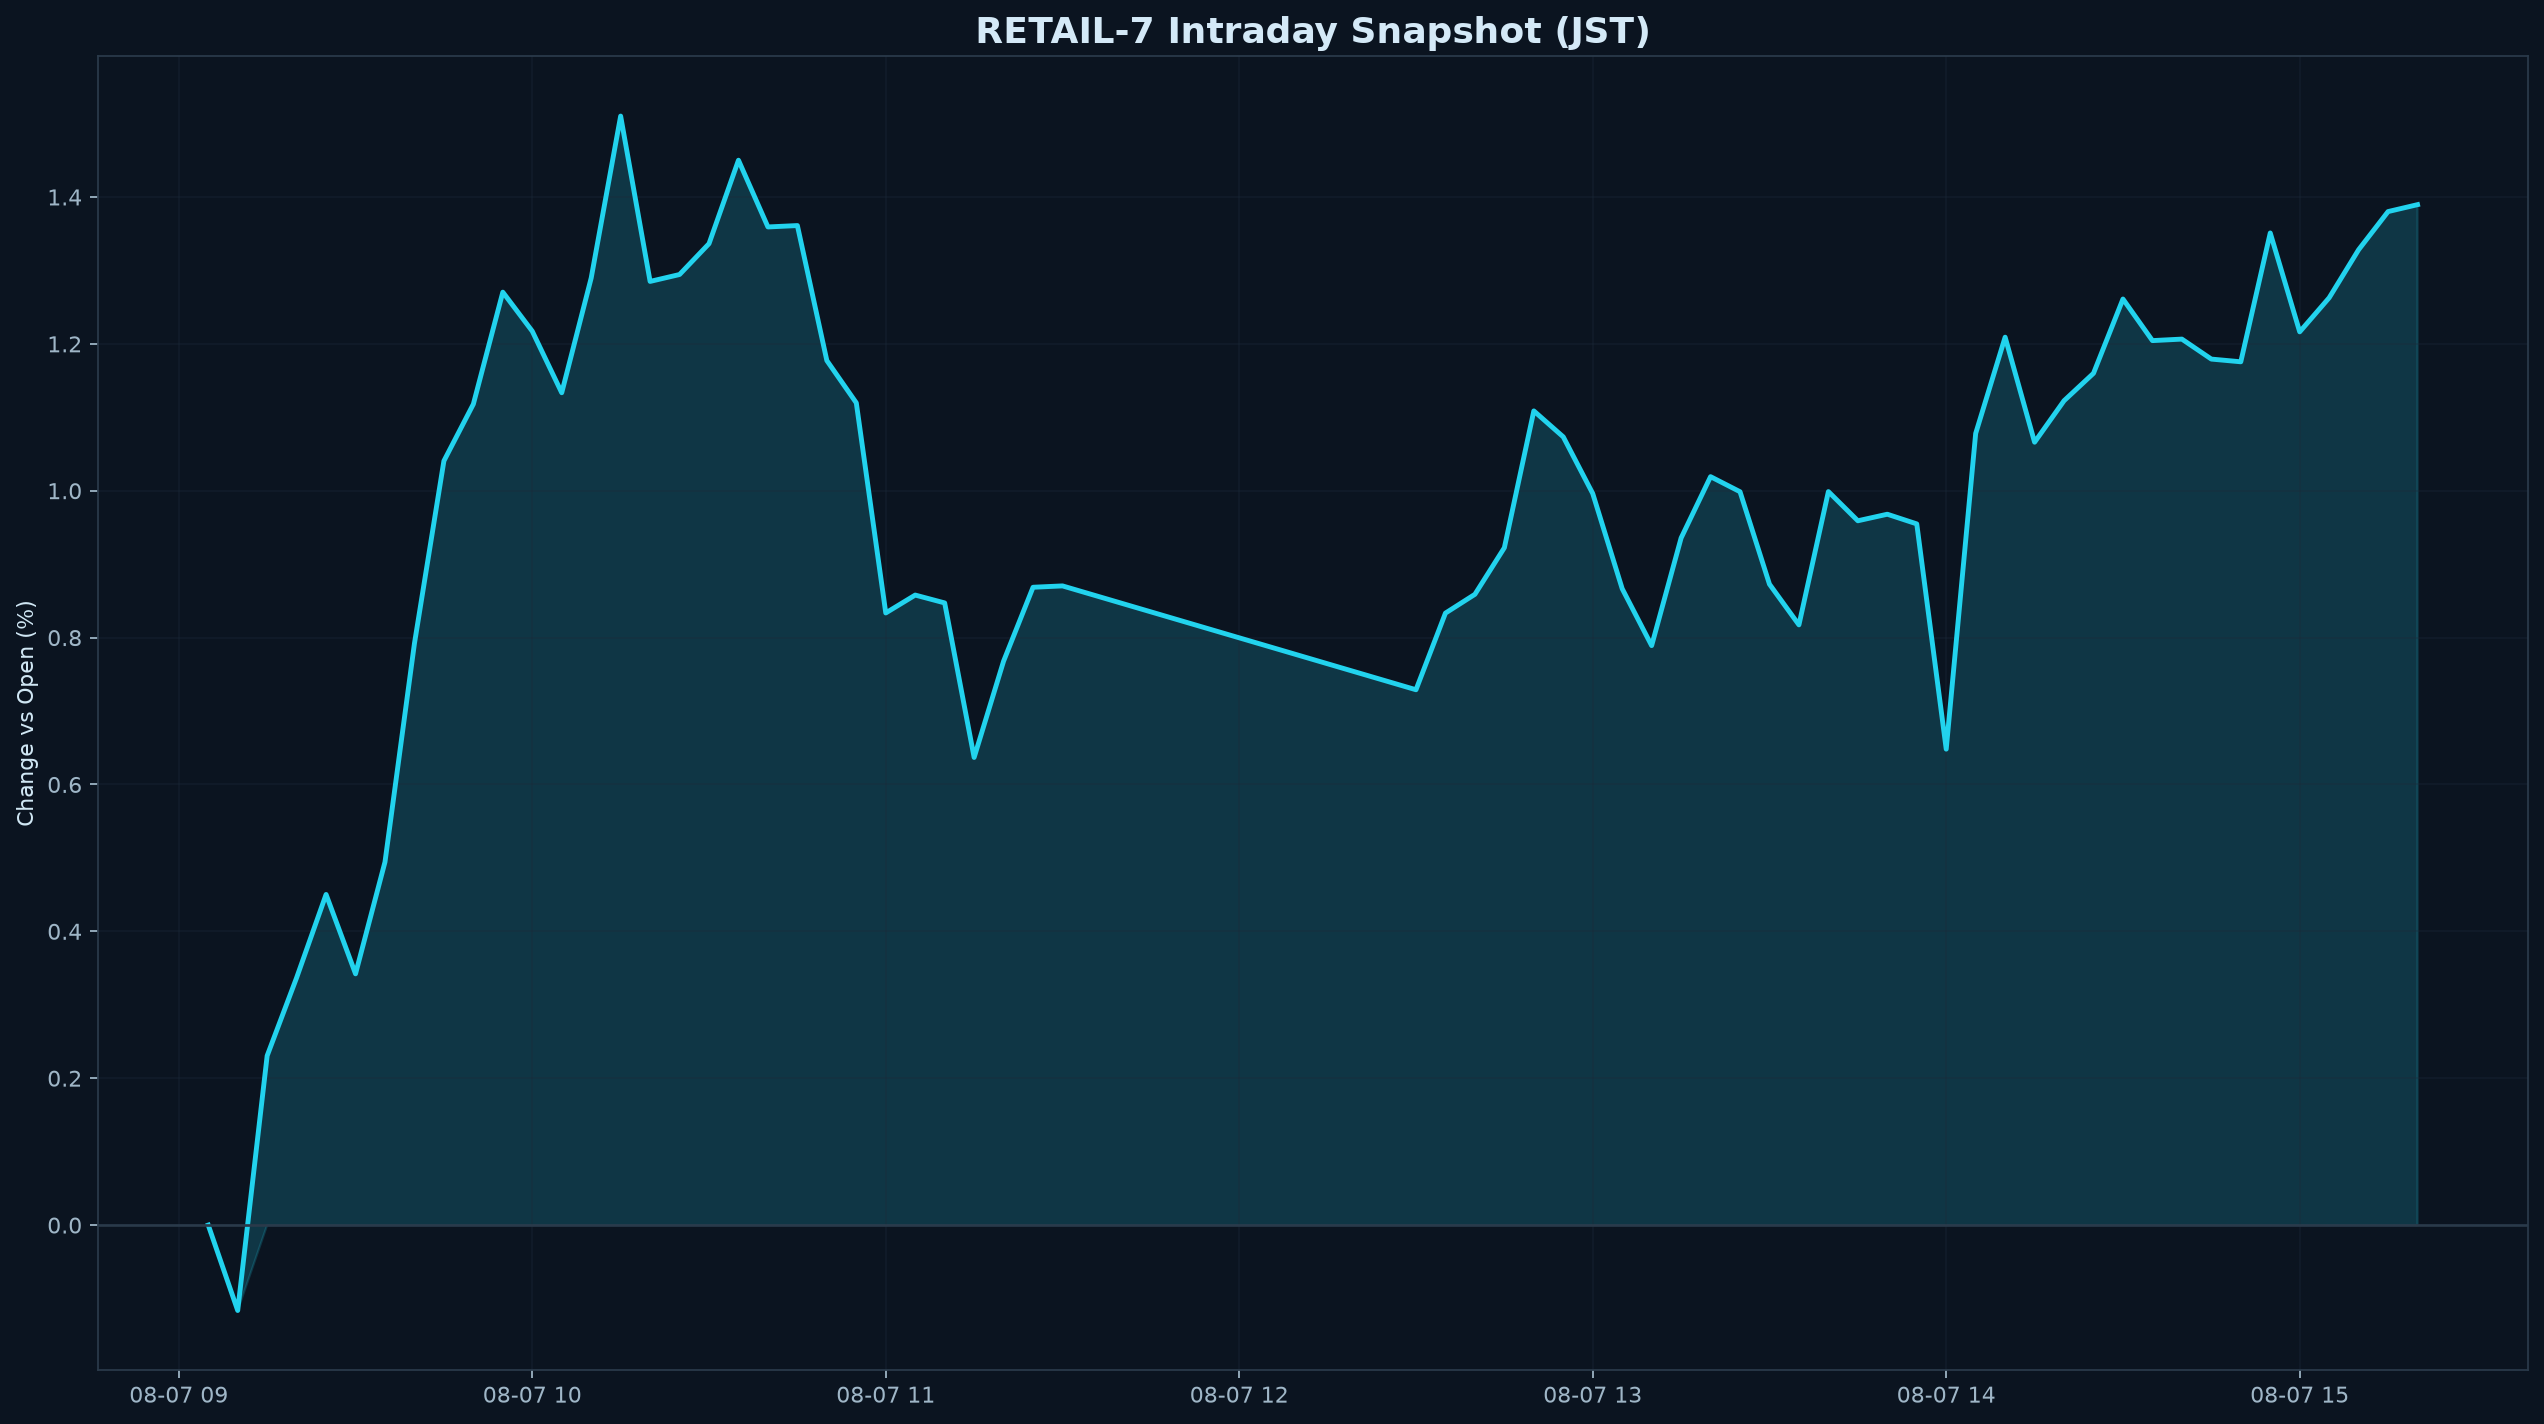

Values plotted in this chart, from the file beside it:
datetime_jst, pct
2026-08-07 09:05:00+09:00, 0.000000
2026-08-07 09:10:00+09:00, -0.1163
2026-08-07 09:15:00+09:00, 0.2306
2026-08-07 09:20:00+09:00, 0.3369
2026-08-07 09:25:00+09:00, 0.4503
2026-08-07 09:30:00+09:00, 0.3422
2026-08-07 09:35:00+09:00, 0.4945
2026-08-07 09:40:00+09:00, 0.7921
2026-08-07 09:45:00+09:00, 1.041
2026-08-07 09:50:00+09:00, 1.118
2026-08-07 09:55:00+09:00, 1.27
2026-08-07 10:00:00+09:00, 1.217
2026-08-07 10:05:00+09:00, 1.133
2026-08-07 10:10:00+09:00, 1.29
2026-08-07 10:15:00+09:00, 1.51
2026-08-07 10:20:00+09:00, 1.285
2026-08-07 10:25:00+09:00, 1.294
2026-08-07 10:30:00+09:00, 1.336
2026-08-07 10:35:00+09:00, 1.45
2026-08-07 10:40:00+09:00, 1.359
2026-08-07 10:45:00+09:00, 1.361
2026-08-07 10:50:00+09:00, 1.177
2026-08-07 10:55:00+09:00, 1.12
2026-08-07 11:00:00+09:00, 0.8336
2026-08-07 11:05:00+09:00, 0.8579
2026-08-07 11:10:00+09:00, 0.8472
2026-08-07 11:15:00+09:00, 0.6368
2026-08-07 11:20:00+09:00, 0.768
2026-08-07 11:25:00+09:00, 0.8686
2026-08-07 11:30:00+09:00, 0.8704
2026-08-07 12:30:00+09:00, 0.729
2026-08-07 12:35:00+09:00, 0.8334
2026-08-07 12:40:00+09:00, 0.859
2026-08-07 12:45:00+09:00, 0.9224
2026-08-07 12:50:00+09:00, 1.109
2026-08-07 12:55:00+09:00, 1.073
2026-08-07 13:00:00+09:00, 0.9962
2026-08-07 13:05:00+09:00, 0.8666
2026-08-07 13:10:00+09:00, 0.7891
2026-08-07 13:15:00+09:00, 0.9357
2026-08-07 13:20:00+09:00, 1.019
2026-08-07 13:25:00+09:00, 0.9987
2026-08-07 13:30:00+09:00, 0.8727
2026-08-07 13:35:00+09:00, 0.8174
2026-08-07 13:40:00+09:00, 0.9989
2026-08-07 13:45:00+09:00, 0.9591
2026-08-07 13:50:00+09:00, 0.968
2026-08-07 13:55:00+09:00, 0.9549
2026-08-07 14:00:00+09:00, 0.6481
2026-08-07 14:05:00+09:00, 1.078
2026-08-07 14:10:00+09:00, 1.209
2026-08-07 14:15:00+09:00, 1.066
2026-08-07 14:20:00+09:00, 1.123
2026-08-07 14:25:00+09:00, 1.16
2026-08-07 14:30:00+09:00, 1.261
2026-08-07 14:35:00+09:00, 1.204
2026-08-07 14:40:00+09:00, 1.207
2026-08-07 14:45:00+09:00, 1.179
2026-08-07 14:50:00+09:00, 1.176
2026-08-07 14:55:00+09:00, 1.351
... 5 more rows
